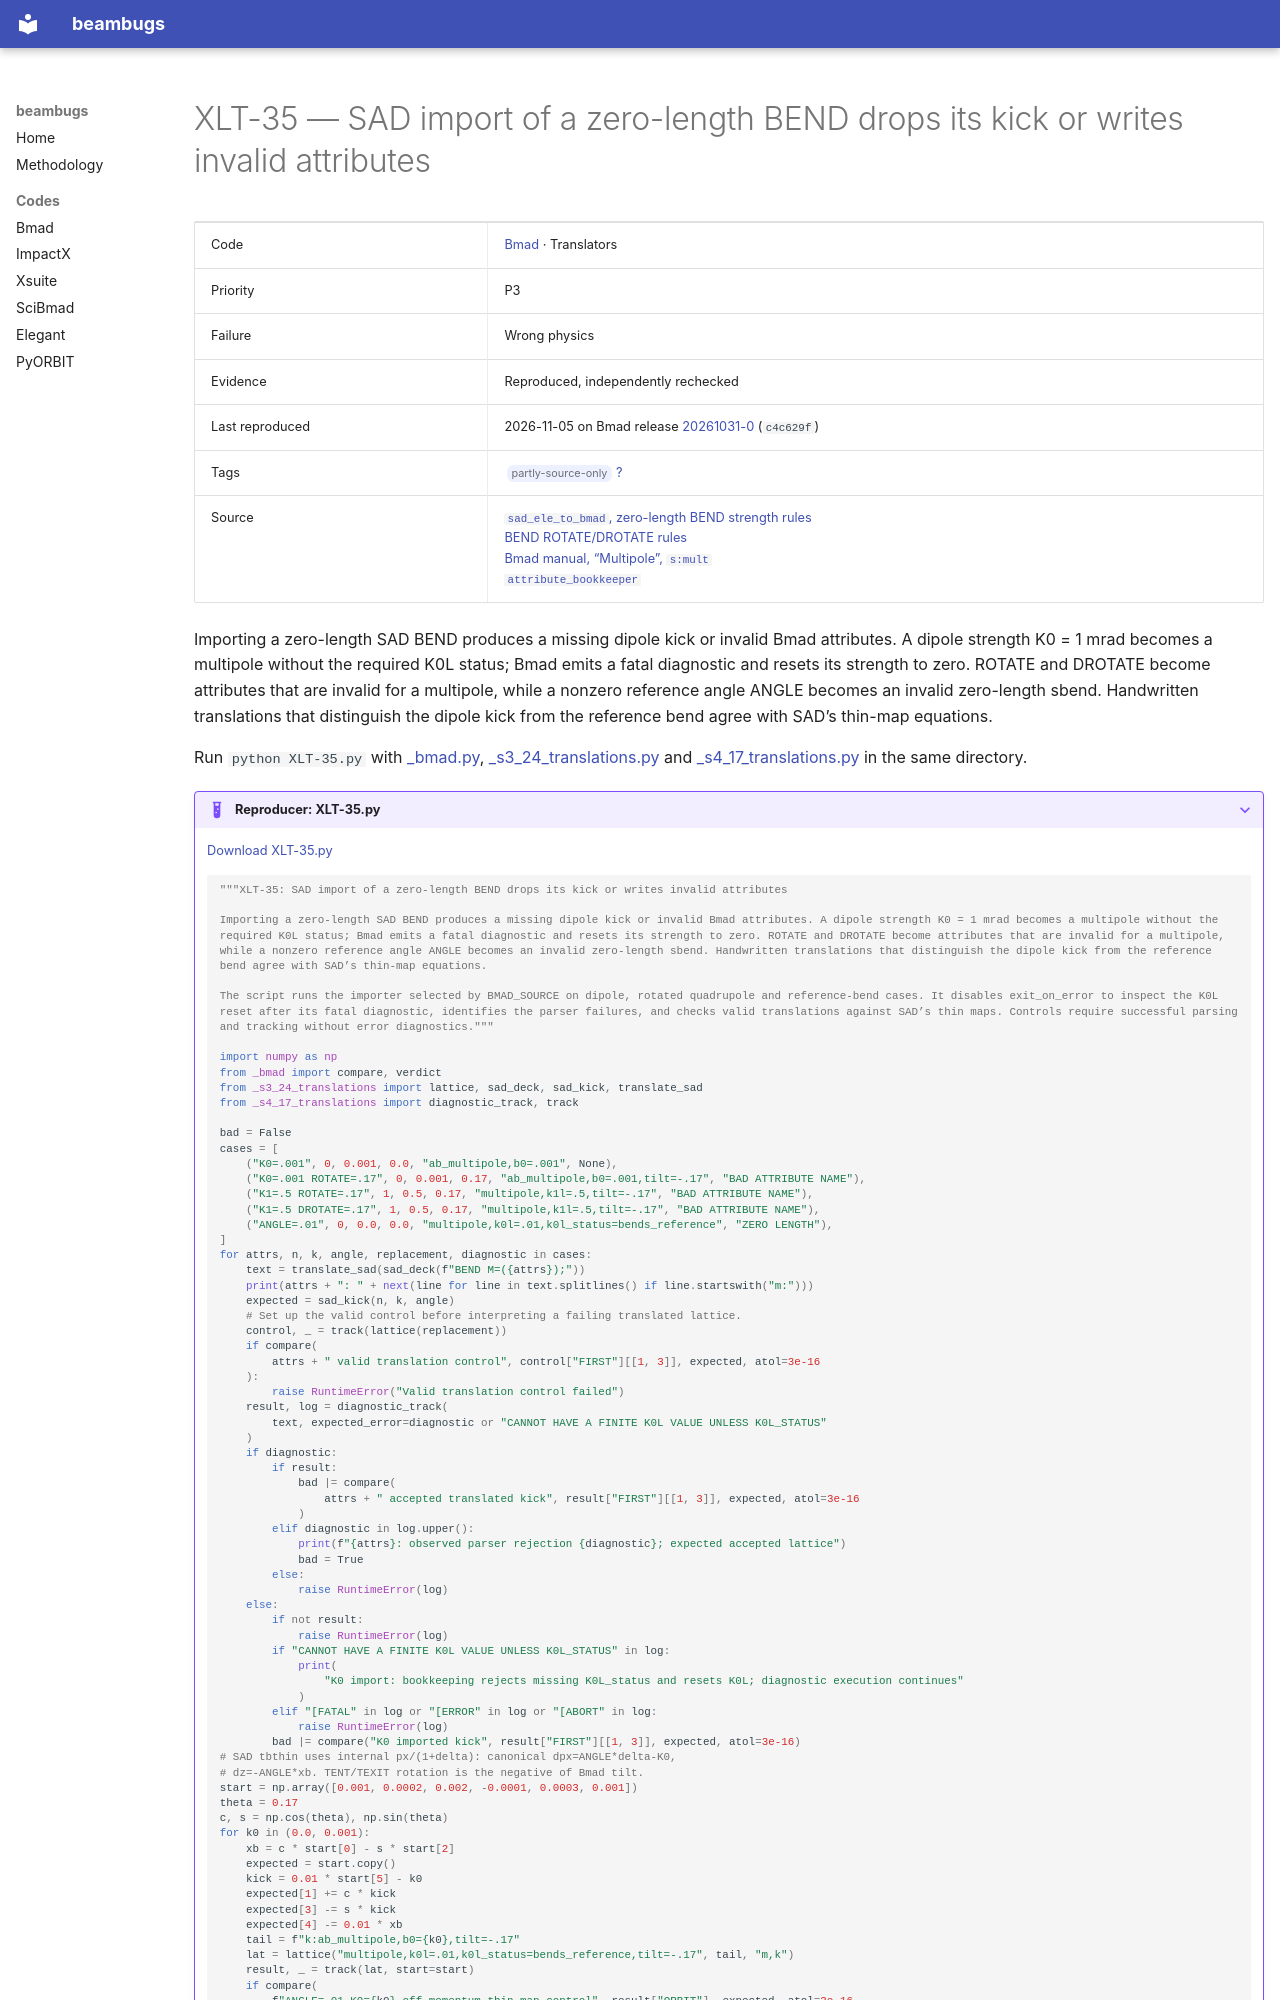

repository: nikitakuklev/beambugs · page: bmad/XLT-35/index.html · generator: mkdocs

---
title: "XLT-35: SAD import of a zero-length BEND drops its kick or writes invalid attributes"
hide:
  - toc
---

# XLT-35 — SAD import of a zero-length BEND drops its kick or writes invalid attributes

| | |
|---|---|
| Code | [Bmad](../index.md) · Translators |
| Priority | P3 |
| Failure | Wrong physics |
| Evidence | Reproduced, independently rechecked |
| Last reproduced | 2026-11-05 on Bmad release [20261031-0](https://github.com/bmad-sim/bmad-ecosystem/tree/20261031-0) (`c4c629f`) |
| Tags | <span class="bb-tag">partly-source-only</span> [?](../../methodology.md#tags) |
| Source | [`sad_ele_to_bmad`, zero-length BEND strength rules](https://github.com/bmad-sim/bmad-ecosystem/blob/c4c629fc9071d3a56cb1ba5bc714baba65e9c5d3/util_programs/sad_to_bmad/sad_to_bmad.py#L558-L564)<br>[BEND ROTATE/DROTATE rules](https://github.com/bmad-sim/bmad-ecosystem/blob/c4c629fc9071d3a56cb1ba5bc714baba65e9c5d3/util_programs/sad_to_bmad/sad_to_bmad.py#L152-L153)<br>[Bmad manual, “Multipole”, `s:mult`](https://github.com/bmad-sim/bmad-ecosystem/blob/c4c629fc9071d3a56cb1ba5bc714baba65e9c5d3/bmad/doc/elements.tex#L3860-L3878)<br>[`attribute_bookkeeper`](https://github.com/bmad-sim/bmad-ecosystem/blob/c4c629fc9071d3a56cb1ba5bc714baba65e9c5d3/bmad/code/attribute_bookkeeper.f90#L589-L597) |

Importing a zero-length SAD BEND produces a missing dipole kick or invalid Bmad attributes. A dipole strength K0 = 1 mrad becomes a multipole without the required K0L status; Bmad emits a fatal diagnostic and resets its strength to zero. ROTATE and DROTATE become attributes that are invalid for a multipole, while a nonzero reference angle ANGLE becomes an invalid zero-length sbend. Handwritten translations that distinguish the dipole kick from the reference bend agree with SAD’s thin-map equations.

Run `python XLT-35.py` with [_bmad.py](../helpers/_bmad.py), [_s3_24_translations.py](../helpers/_s3_24_translations.py) and [_s4_17_translations.py](../helpers/_s4_17_translations.py) in the same directory.

??? example "Reproducer: XLT-35.py"

    [Download XLT-35.py](XLT-35.py)

    ```python
    """XLT-35: SAD import of a zero-length BEND drops its kick or writes invalid attributes

    Importing a zero-length SAD BEND produces a missing dipole kick or invalid Bmad attributes. A dipole strength K0 = 1 mrad becomes a multipole without the required K0L status; Bmad emits a fatal diagnostic and resets its strength to zero. ROTATE and DROTATE become attributes that are invalid for a multipole, while a nonzero reference angle ANGLE becomes an invalid zero-length sbend. Handwritten translations that distinguish the dipole kick from the reference bend agree with SAD’s thin-map equations.

    The script runs the importer selected by BMAD_SOURCE on dipole, rotated quadrupole and reference-bend cases. It disables exit_on_error to inspect the K0L reset after its fatal diagnostic, identifies the parser failures, and checks valid translations against SAD’s thin maps. Controls require successful parsing and tracking without error diagnostics."""

    import numpy as np
    from _bmad import compare, verdict
    from _s3_24_translations import lattice, sad_deck, sad_kick, translate_sad
    from _s4_17_translations import diagnostic_track, track
